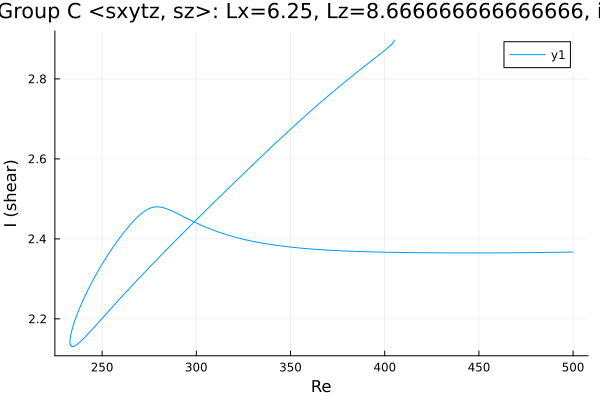

Source data for this figure (header and first rows):
Re, shear
500.0, 2.367
499, 2.367
497.6, 2.367
496.2, 2.367
494.8, 2.367
493.4, 2.367
491.9, 2.367
490.5, 2.366
489.1, 2.366
487.7, 2.366
486.3, 2.366
484.9, 2.366
483.5, 2.366
482, 2.366
480.6, 2.366
479.2, 2.366
477.8, 2.366
476.4, 2.366
475, 2.366
473.6, 2.365
472.1, 2.365
470.7, 2.365
469.3, 2.365
467.9, 2.365
466.5, 2.365
465.1, 2.365
463.7, 2.365
462.2, 2.365
460.8, 2.365
459.4, 2.365
458, 2.365
457.8, 2.365
456.4, 2.365
455, 2.365
453.6, 2.365
452.2, 2.365
450.8, 2.365
449.3, 2.365
447.9, 2.365
446.5, 2.365
445.1, 2.365
443.7, 2.365
442.3, 2.365
440.9, 2.365
439.4, 2.365
438, 2.365
436.6, 2.365
435.2, 2.365
433.8, 2.365
432.4, 2.365
431, 2.365
429.5, 2.365
428.1, 2.365
426.7, 2.365
425.3, 2.365
423.9, 2.365
422.5, 2.365
421.1, 2.365
419.6, 2.365
418.2, 2.365
... 739 more rows
